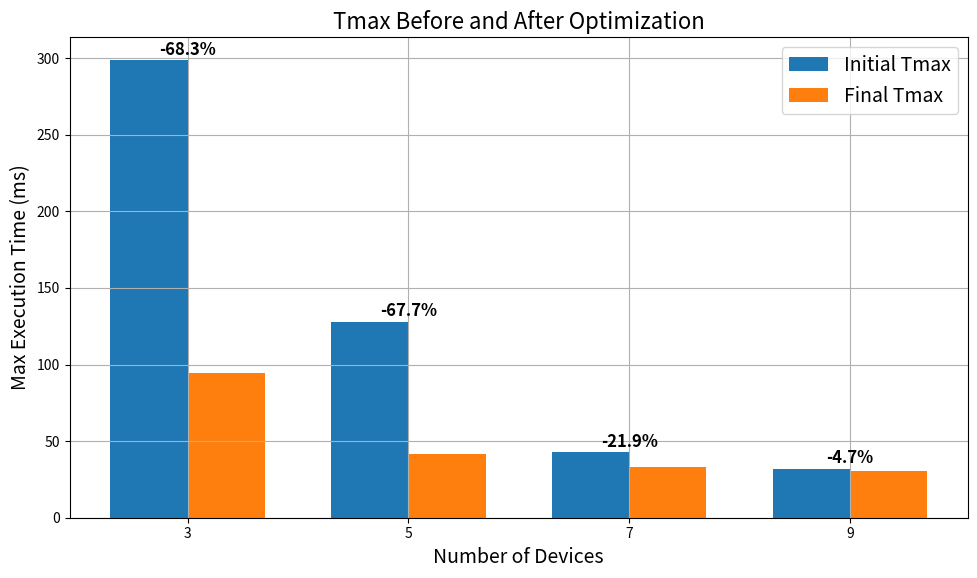

The matplotlib source for this figure: (Note: this script raises an exception after producing the figure.)
import matplotlib.pyplot as plt
import numpy as np


device_counts = [3, 5, 7, 9]

initial_tmax = [298.67, 128.0, 42.67, 32.00]

final_tmax = [94.67, 41.33, 33.33, 30.50]


reduction_percent = [(1 - f/i) * 100 for i, f in zip(initial_tmax, final_tmax)]


bar_width = 0.35
x = np.arange(len(device_counts))

fig, ax = plt.subplots(figsize=(10, 6))
bars1 = ax.bar(x - bar_width/2, initial_tmax, bar_width, label='Initial Tmax')
bars2 = ax.bar(x + bar_width/2, final_tmax, bar_width, label='Final Tmax')


for i in range(len(device_counts)):
    height = max(initial_tmax[i], final_tmax[i])
    ax.text(x[i], height + 1, f"-{reduction_percent[i]:.1f}%", ha='center', va='bottom', fontsize=12, fontweight='bold')


plt.rcParams.update({'font.size': 14})  
ax.set_xlabel("Number of Devices", fontsize=14)
ax.set_ylabel("Max Execution Time (ms)", fontsize=14)
ax.set_title("Tmax Before and After Optimization", fontsize=16)
ax.set_xticks(x)
ax.set_xticklabels([str(d) for d in device_counts])
ax.legend()
# ax.grid(True, axis='y')
plt.grid(True)
plt.tight_layout()
plt.savefig("results/tmax_initial_final_with_percent.pdf")
plt.show()
